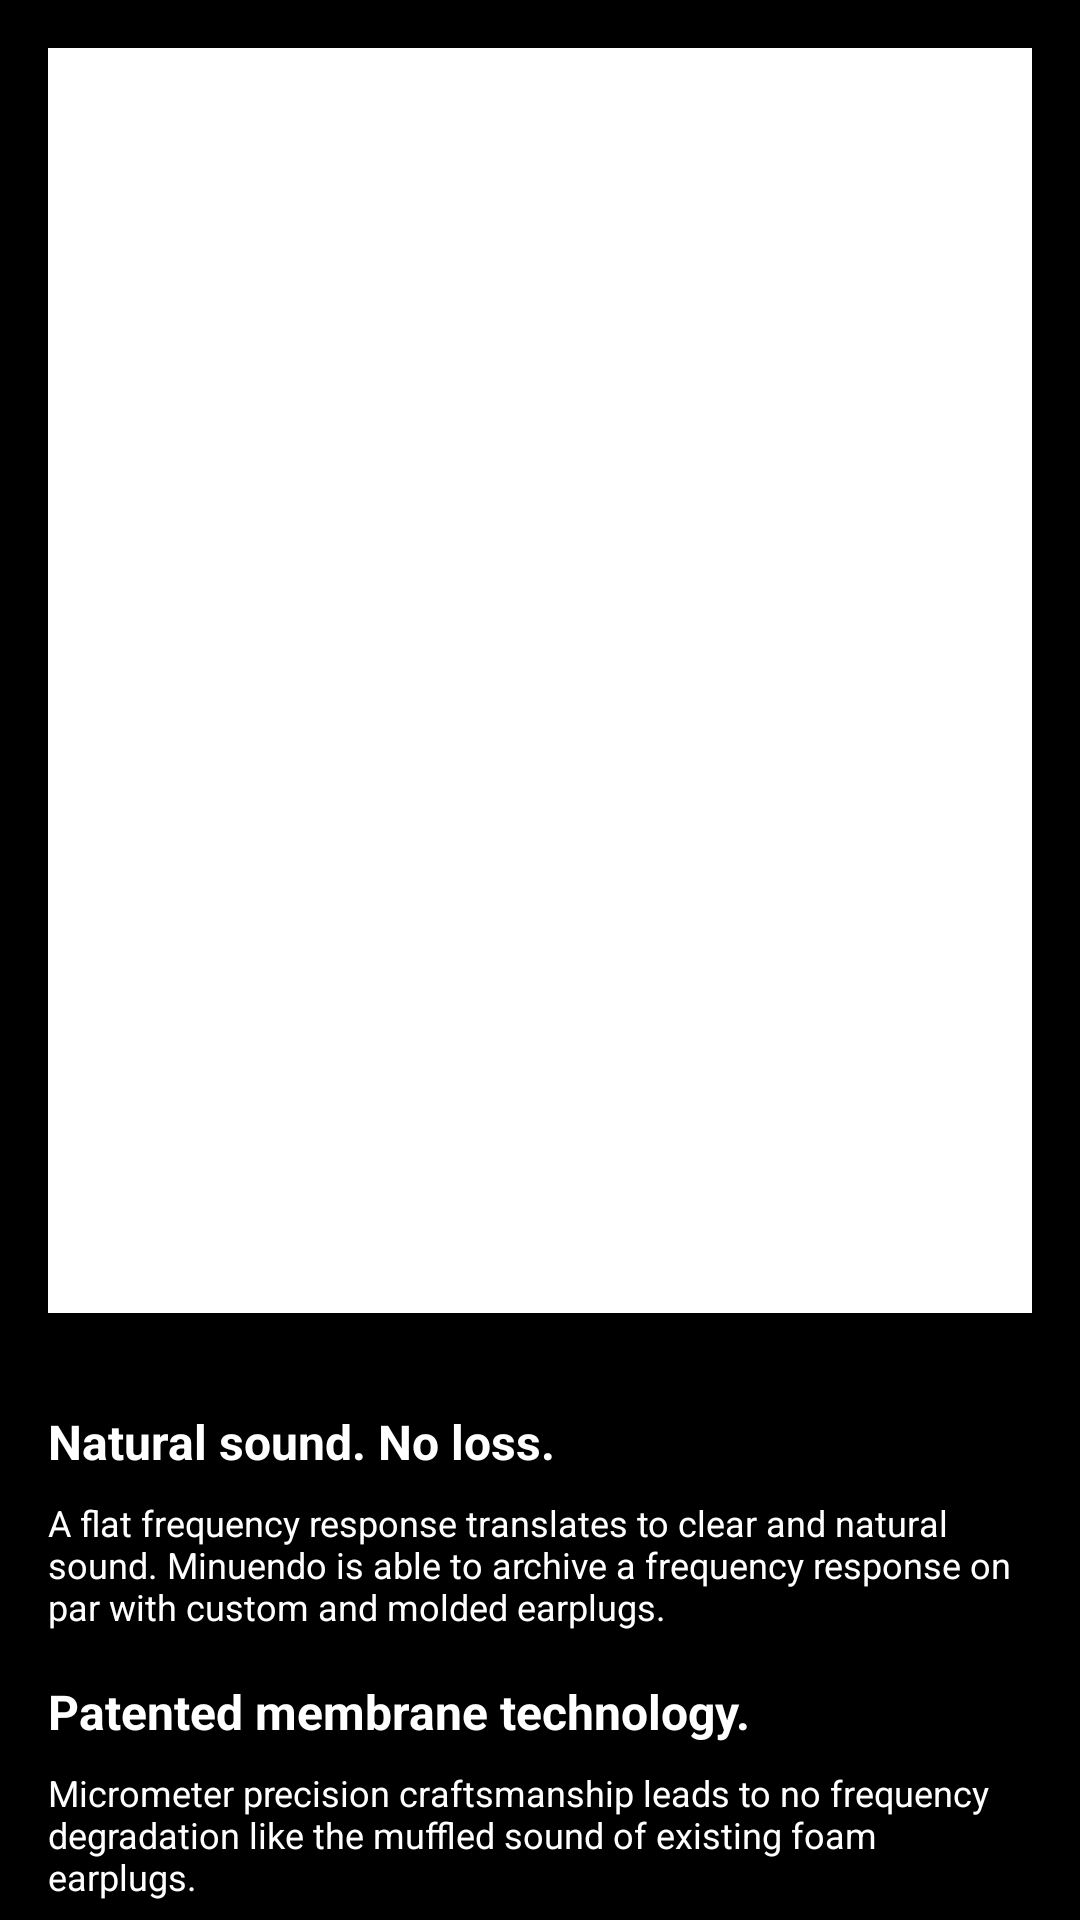

Here is an Android app screen rendered from its layout file. Give the layout XML and the strings, colors and styles it references.
<!-- AndroidManifest.xml: application theme Theme.Minuendo -->
<!-- res/layout/activity_product_description.xml -->
<?xml version="1.0" encoding="utf-8"?>
<androidx.core.widget.NestedScrollView xmlns:android="http://schemas.android.com/apk/res/android"
    xmlns:app="http://schemas.android.com/apk/res-auto"
    android:layout_width="match_parent"
    android:layout_height="match_parent"
    android:background="@color/commonBg">

    <androidx.constraintlayout.widget.ConstraintLayout
        android:layout_width="match_parent"
        android:layout_height="match_parent"
        android:background="@color/commonBg">

        <FrameLayout
            android:id="@+id/flImages"
            android:layout_width="0dp"
            android:layout_height="0dp"
            android:layout_margin="@dimen/common_padding"
            android:layout_marginTop="16dp"
            android:background="@color/white"
            app:layout_constraintDimensionRatio="H,7:9"
            app:layout_constraintEnd_toEndOf="parent"
            app:layout_constraintStart_toStartOf="parent"
            app:layout_constraintTop_toTopOf="parent">

            <androidx.appcompat.widget.AppCompatImageView
                android:layout_width="match_parent"
                android:layout_height="match_parent"
                android:scaleType="centerCrop"
                app:srcCompat="@drawable/ic_launcher_background" />

        </FrameLayout>

        <LinearLayout
            android:id="@+id/llContent"
            android:layout_width="match_parent"
            android:layout_height="wrap_content"
            android:layout_marginTop="@dimen/common_padding"
            android:orientation="vertical"
            android:padding="@dimen/common_padding"
            app:layout_constraintEnd_toEndOf="parent"
            app:layout_constraintStart_toStartOf="parent"
            app:layout_constraintTop_toBottomOf="@+id/flImages">

            <TextView
                android:layout_width="match_parent"
                android:layout_height="wrap_content"
                android:text="@string/text_desc_one"
                android:textColor="@color/commonText"
                android:textSize="@dimen/common_desc"
                android:textStyle="bold" />

            <TextView
                android:layout_width="match_parent"
                android:layout_height="wrap_content"
                android:layout_marginTop="@dimen/common_padding_small"
                android:text="@string/text_desc_one_sub"
                android:textColor="@color/commonText"
                android:textSize="@dimen/common_desc_sub" />

            <TextView
                android:layout_width="match_parent"
                android:layout_height="wrap_content"
                android:layout_marginTop="@dimen/common_padding"
                android:text="@string/text_desc_two"
                android:textColor="@color/commonText"
                android:textSize="@dimen/common_desc"
                android:textStyle="bold" />

            <TextView
                android:layout_width="match_parent"
                android:layout_height="wrap_content"
                android:layout_marginTop="@dimen/common_padding_small"
                android:text="@string/text_desc_two_sub"
                android:textColor="@color/commonText"
                android:textSize="@dimen/common_desc_sub" />

            <androidx.appcompat.widget.AppCompatImageView
                android:layout_width="wrap_content"
                android:layout_height="wrap_content"
                android:layout_gravity="center"
                android:padding="@dimen/common_padding"
                app:srcCompat="@drawable/group_13" />

            <TextView
                android:layout_width="match_parent"
                android:layout_height="wrap_content"
                android:layout_marginTop="@dimen/common_padding"
                android:text="@string/text_desc_three"
                android:textColor="@color/commonText"
                android:textSize="@dimen/common_desc"
                android:textStyle="bold" />

            <TextView
                android:layout_width="match_parent"
                android:layout_height="wrap_content"
                android:layout_marginTop="@dimen/common_padding_small"
                android:text="@string/text_desc_three_sub"
                android:textColor="@color/commonText"
                android:textSize="@dimen/common_desc_sub" />

        </LinearLayout>

        <androidx.appcompat.widget.AppCompatImageView
            android:id="@+id/ivGif"
            android:layout_width="0dp"
            android:layout_height="0dp"
            android:layout_margin="@dimen/common_padding"
            android:layout_marginTop="@dimen/common_padding_small"
            app:layout_constraintDimensionRatio="H,16:9"
            app:layout_constraintEnd_toEndOf="parent"
            app:layout_constraintStart_toStartOf="parent"
            app:layout_constraintTop_toBottomOf="@+id/llContent" />

    </androidx.constraintlayout.widget.ConstraintLayout>

</androidx.core.widget.NestedScrollView>
<!-- resources referenced by this layout -->
<resources>
  <color name="commonBg">#FF000000</color>
  <color name="commonText">#FFFFFFFF</color>
  <color name="white">#FFFFFFFF</color>
  <dimen name="common_desc">16sp</dimen>
  <dimen name="common_desc_sub">12sp</dimen>
  <dimen name="common_padding">16dp</dimen>
  <dimen name="common_padding_small">8dp</dimen>
  <!-- drawable group_13: webp bitmap (drawable-hdpi, 14314 bytes) -->
  <string name="text_desc_one">Natural sound. No loss.</string>
  <string name="text_desc_one_sub">A flat frequency response translates to clear and natural sound. Minuendo is able to archive a frequency response on par with custom and molded earplugs.</string>
  <string name="text_desc_three">Stepless adjustments.</string>
  <string name="text_desc_three_sub">By manually adjusting the lever, Minuendo can easily adjust your earplugs from open (-7dB) to closed (-25dB) and everything in betwee, so you can find your sweet spot</string>
  <string name="text_desc_two">Patented membrane technology.</string>
  <string name="text_desc_two_sub">Micrometer precision craftsmanship leads to no frequency degradation like the muffled sound of existing foam earplugs.</string>
  <style name="Theme.Minuendo" parent="Theme.MaterialComponents.DayNight.NoActionBar">
          
          <item name="colorPrimary">@color/purple_500</item>
          <item name="colorPrimaryVariant">@color/purple_700</item>
          <item name="colorOnPrimary">@color/white</item>
  
          
          <item name="colorSecondary">@color/teal_200</item>
          <item name="colorSecondaryVariant">@color/teal_700</item>
          <item name="colorOnSecondary">@color/black</item>
  
          
          <item name="android:statusBarColor" tools:targetApi="l">@color/black</item>
  
          
      </style>
  <color name="purple_500">#FF6200EE</color>
  <color name="purple_700">#FF3700B3</color>
  <color name="teal_200">#FF03DAC5</color>
  <color name="teal_700">#FF018786</color>
  <color name="black">#FF000000</color>
</resources>
